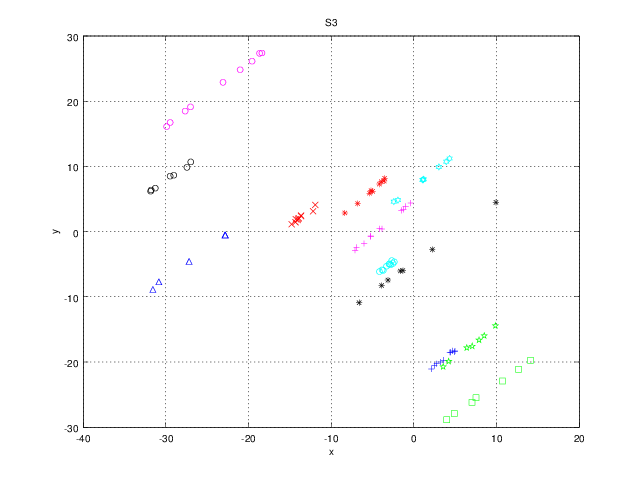

Values plotted in this chart, from the file beside it:
4.3619, -18.498
4.64, -18.3
2.097, -21.07
3.614, -19.72
3.188, -20.01
4.461, -18.51
2.767, -20.27
4.927, -18.45
2.466, -20.56
4.978, -18.31
-18.38, 27.39
-27.66, 18.49
-29.48, 16.74
-23.09, 22.9
-29.91, 16.1
-19.57, 26.13
-18.66, 27.34
-21.01, 24.82
-27.02, 19.12
-5.184, 6.276
-3.536, 8.167
-3.59, 7.756
-4.98, 6.184
-4.172, 7.284
-3.93, 7.661
-5.365, 5.886
-8.354, 2.858
-6.794, 4.307
-13.64, 2.468
-13.65, 2.365
-11.93, 4.094
-14.78, 1.133
-13.91, 2.057
-14.32, 1.436
-14.05, 1.781
-12.2, 3.125
-13.98, 1.961
-14.27, 1.897
3.971, -28.84
4.889, -27.89
12.66, -21.12
7.036, -26.18
10.71, -22.93
14.11, -19.73
7.523, -25.49
-29.48, 8.509
-26.99, 10.68
-31.28, 6.662
-29.05, 8.641
-31.78, 6.38
-27.45, 9.861
-31.84, 6.194
-1.625, -6.047
9.924, 4.486
2.226, -2.745
-3.138, -7.438
-6.618, -10.9
-3.893, -8.261
-1.33, -5.97
9.864, -14.44
7.884, -16.63
... 39 more rows
